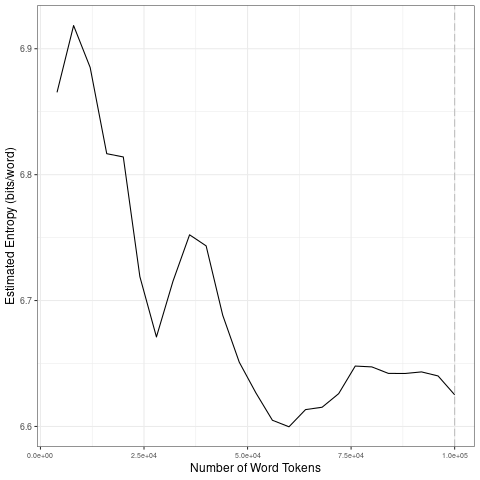

The data file committed next to this chart (first rows):
file, entropy.Corpus.Size, entropy.Entropy, sd.Corpus.Size, sd.SD
data/covid-clean/2020_by_en/2020-10-19_t…, 4000, 6.865, 20000, 0.0449
data/covid-clean/2020_by_en/2020-10-19_t…, 8000, 6.918, 40000, 0.03163
data/covid-clean/2020_by_en/2020-10-19_t…, 12000, 6.885, 60000, 0.03647
data/covid-clean/2020_by_en/2020-10-19_t…, 16000, 6.817, 80000, 0.01682
data/covid-clean/2020_by_en/2020-10-19_t…, 20000, 6.814, 1e+05, 0.007578
data/covid-clean/2020_by_en/2020-10-19_t…, 24000, 6.719, 20000, 0.0449
data/covid-clean/2020_by_en/2020-10-19_t…, 28000, 6.671, 40000, 0.03163
data/covid-clean/2020_by_en/2020-10-19_t…, 32000, 6.715, 60000, 0.03647
data/covid-clean/2020_by_en/2020-10-19_t…, 36000, 6.752, 80000, 0.01682
data/covid-clean/2020_by_en/2020-10-19_t…, 40000, 6.743, 1e+05, 0.007578
data/covid-clean/2020_by_en/2020-10-19_t…, 44000, 6.688, 20000, 0.0449
data/covid-clean/2020_by_en/2020-10-19_t…, 48000, 6.651, 40000, 0.03163
data/covid-clean/2020_by_en/2020-10-19_t…, 52000, 6.627, 60000, 0.03647
data/covid-clean/2020_by_en/2020-10-19_t…, 56000, 6.605, 80000, 0.01682
data/covid-clean/2020_by_en/2020-10-19_t…, 60000, 6.6, 1e+05, 0.007578
data/covid-clean/2020_by_en/2020-10-19_t…, 64000, 6.613, 20000, 0.0449
data/covid-clean/2020_by_en/2020-10-19_t…, 68000, 6.615, 40000, 0.03163
data/covid-clean/2020_by_en/2020-10-19_t…, 72000, 6.626, 60000, 0.03647
data/covid-clean/2020_by_en/2020-10-19_t…, 76000, 6.648, 80000, 0.01682
data/covid-clean/2020_by_en/2020-10-19_t…, 80000, 6.647, 1e+05, 0.007578
data/covid-clean/2020_by_en/2020-10-19_t…, 84000, 6.642, 20000, 0.0449
data/covid-clean/2020_by_en/2020-10-19_t…, 88000, 6.642, 40000, 0.03163
data/covid-clean/2020_by_en/2020-10-19_t…, 92000, 6.643, 60000, 0.03647
data/covid-clean/2020_by_en/2020-10-19_t…, 96000, 6.64, 80000, 0.01682
data/covid-clean/2020_by_en/2020-10-19_t…, 1e+05, 6.625, 1e+05, 0.007578
